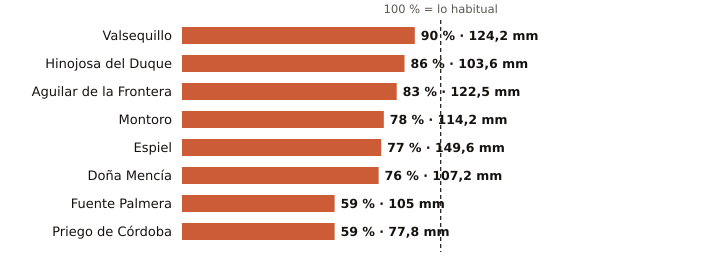

Data behind this chart, as committed beside it:
estacion, provincia, indicativo, mm_otono, referencia_mm, pct, periodo_referencia, hasta, hora
Valsequillo, Córdoba, 4263X, 124.2, 137.6, 90, 2008-2025, 2026-11-26, 11
Hinojosa del Duque, Córdoba, 4267X, 103.6, 119.9, 86, 2002-2025, 2026-11-26, 12
Aguilar de la Frontera, Córdoba, 5624X, 122.5, 146.9, 83, 2006-2025, 2026-11-26, 11
Montoro, Córdoba, 5361X, 114.2, 146.9, 78, 2008-2025, 2026-11-26, 11
Espiel, Córdoba, 5459X, 149.6, 194.4, 77, 2010-2025, 2026-11-26, 11
Doña Mencía, Córdoba, 5427X, 107.2, 141.4, 76, 1991-2020, 2026-11-26, 12
Fuente Palmera, Córdoba, 5470, 105.0, 179.1, 59, 2009-2025, 2026-11-26, 11
Priego de Córdoba, Córdoba, 5412X, 77.8, 131.8, 59, 2008-2023, 2026-11-26, 12
